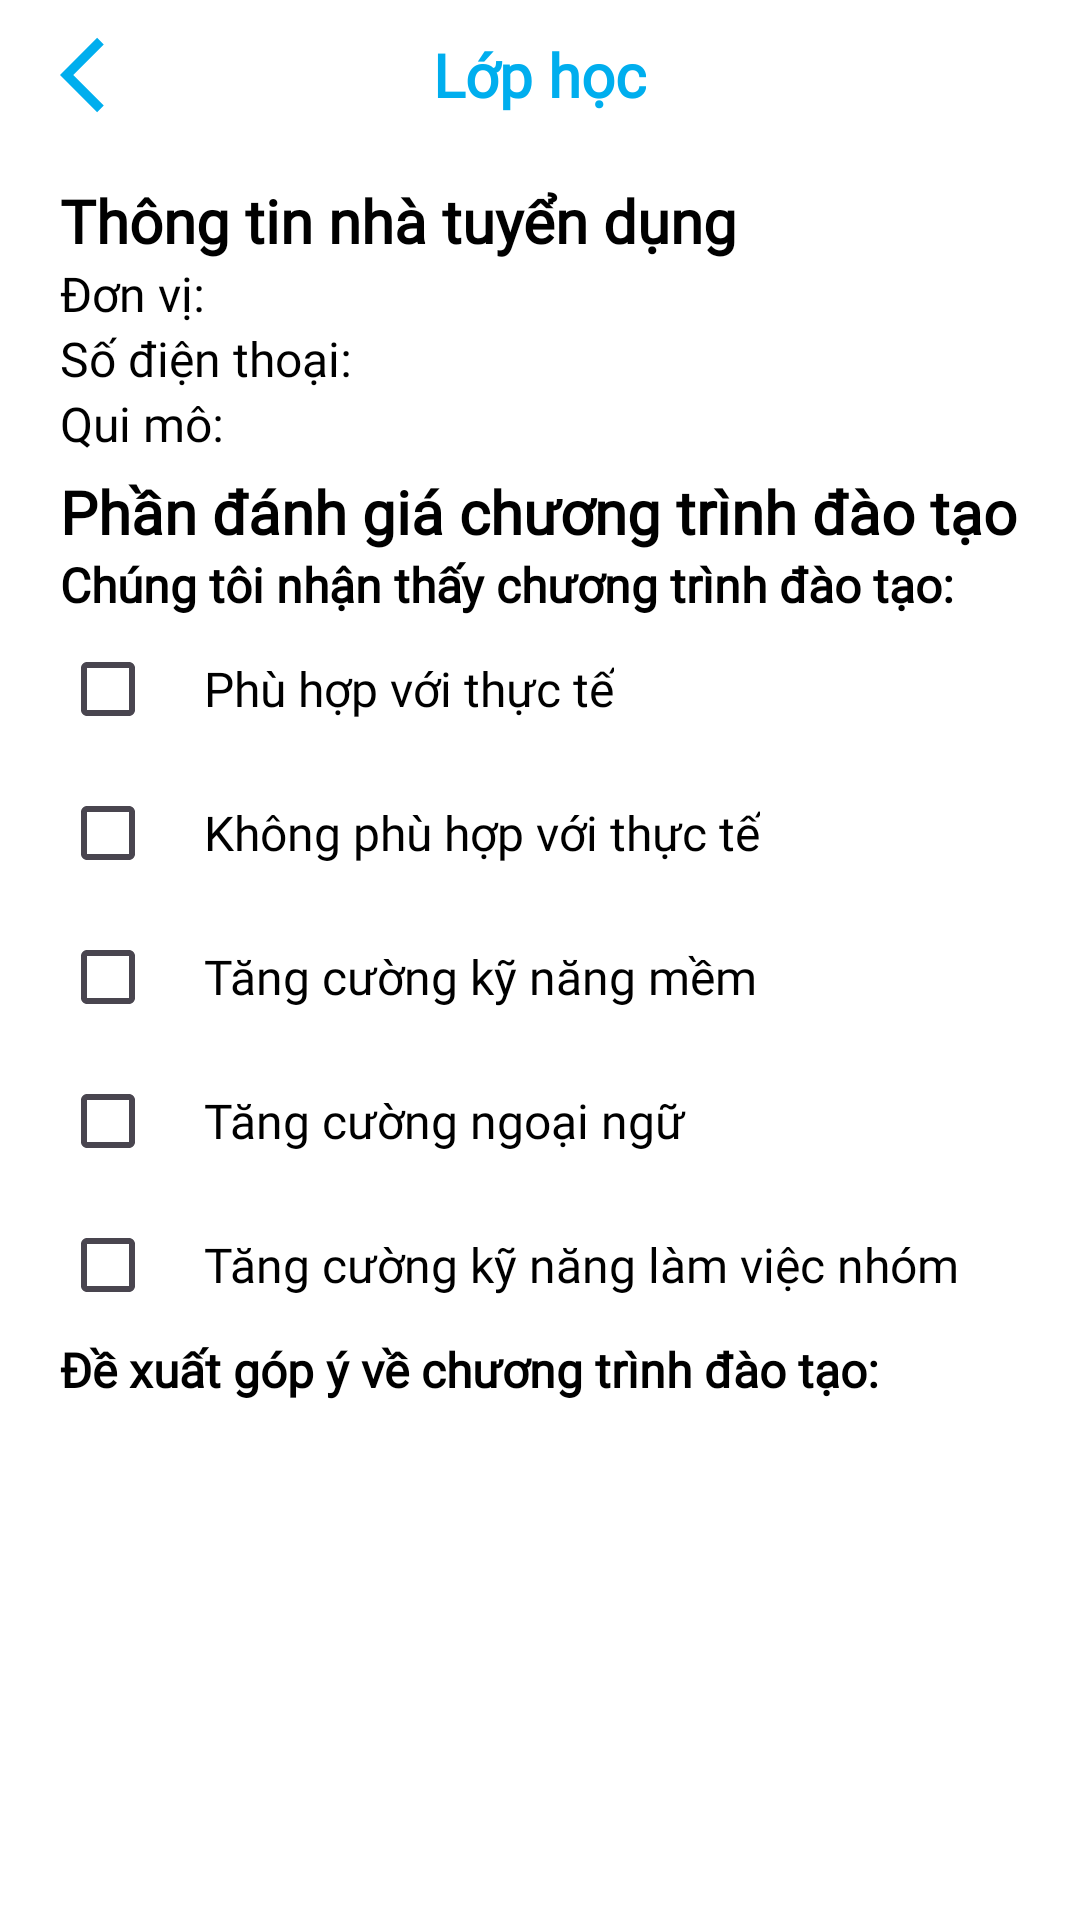

Here is an Android app screen rendered from its layout file. Give the layout XML and the strings, colors and styles it references.
<!-- AndroidManifest.xml: application theme Theme.CTUIntern -->
<!-- res/layout/fragment_review_detail.xml -->
<?xml version="1.0" encoding="utf-8"?>
<LinearLayout xmlns:android="http://schemas.android.com/apk/res/android"
    xmlns:tools="http://schemas.android.com/tools"
    android:layout_width="match_parent"
    android:layout_height="match_parent"
    android:orientation="vertical"
    android:background="@color/white"
    tools:context=".ui.review.ReviewDetailFragment">

    <RelativeLayout
        android:layout_width="match_parent"
        android:layout_height="wrap_content">
        <ImageView
            android:layout_width="wrap_content"
            android:layout_height="wrap_content"
            android:id="@+id/backArrow"
            android:layout_marginTop="20dp"
            android:layout_marginStart="20dp"
            android:src="@drawable/back"
            android:layout_centerVertical="true"/>
        <TextView
            android:layout_width="wrap_content"
            android:layout_height="wrap_content"
            android:fontFamily="@font/baloo_2"
            android:textStyle="bold"
            android:textSize="20sp"
            android:textColor="@color/blue"
            android:text="Lớp học"
            android:layout_centerInParent="true"/>
    </RelativeLayout>
    <ScrollView
        android:layout_width="match_parent"
        android:layout_height="match_parent"
        android:layout_marginVertical="10dp"
        android:layout_marginHorizontal="20dp"
        android:scrollbars="none">
        <LinearLayout
            android:layout_width="match_parent"
            android:layout_height="wrap_content"
            android:orientation="vertical">
            <TextView
                android:layout_width="wrap_content"
                android:layout_height="wrap_content"
                android:text="Thông tin nhà tuyển dụng"
                android:textSize="20sp"
                android:fontFamily="@font/baloo_2"
                android:textColor="@color/black"
                android:textStyle="bold"/>
            <TextView
                android:layout_width="wrap_content"
                android:layout_height="wrap_content"
                android:id="@+id/companyName"
                android:text="Đơn vị:"
                android:textSize="16sp"
                android:fontFamily="@font/baloo_2"
                android:textColor="@color/black"/>
            <TextView
                android:layout_width="wrap_content"
                android:layout_height="wrap_content"
                android:id="@+id/companyPhone"
                android:text="Số điện thoại:"
                android:textSize="16sp"
                android:fontFamily="@font/baloo_2"
                android:textColor="@color/black"/>
            <TextView
                android:layout_width="wrap_content"
                android:layout_height="wrap_content"
                android:id="@+id/size"
                android:text="Qui mô:"
                android:textSize="16sp"
                android:fontFamily="@font/baloo_2"
                android:textColor="@color/black"/>

            <TextView
                android:layout_width="wrap_content"
                android:layout_height="wrap_content"
                android:text="Phần đánh giá chương trình đào tạo"
                android:textSize="20sp"
                android:layout_marginTop="5dp"
                android:fontFamily="@font/baloo_2"
                android:textColor="@color/black"
                android:textStyle="bold"/>
            <TextView
                android:layout_width="wrap_content"
                android:layout_height="wrap_content"
                android:text="Chúng tôi nhận thấy chương trình đào tạo:"
                android:textSize="16sp"
                android:textStyle="bold"
                android:fontFamily="@font/baloo_2"
                android:textColor="@color/black"
                android:layout_alignParentStart="true"
                android:layout_centerVertical="true"/>

            <RelativeLayout
                android:layout_width="match_parent"
                android:layout_height="wrap_content">
                <CheckBox
                    android:layout_width="wrap_content"
                    android:layout_height="wrap_content"
                    android:id="@+id/check1"
                    android:checked="false"
                    android:clickable="false"
                    android:layout_alignParentStart="true"/>
                <TextView
                    android:layout_width="wrap_content"
                    android:layout_height="wrap_content"
                    android:text="Phù hợp với thực tế"
                    android:textSize="16sp"
                    android:fontFamily="@font/baloo_2"
                    android:textColor="@color/black"
                    android:layout_centerVertical="true"
                    android:layout_toRightOf="@id/check1"/>
            </RelativeLayout>

            <RelativeLayout
                android:layout_width="match_parent"
                android:layout_height="wrap_content">
                <CheckBox
                    android:layout_width="wrap_content"
                    android:layout_height="wrap_content"
                    android:id="@+id/check2"
                    android:checked="false"
                    android:clickable="false"
                    android:layout_alignParentStart="true"/>

                <TextView
                    android:layout_width="wrap_content"
                    android:layout_height="wrap_content"
                    android:text="Không phù hợp với thực tế"
                    android:textSize="16sp"
                    android:fontFamily="@font/baloo_2"
                    android:textColor="@color/black"
                    android:layout_centerVertical="true"
                    android:layout_toRightOf="@id/check2"/>
            </RelativeLayout>

            <RelativeLayout
                android:layout_width="match_parent"
                android:layout_height="wrap_content">
                <CheckBox
                    android:layout_width="wrap_content"
                    android:layout_height="wrap_content"
                    android:id="@+id/check3"
                    android:checked="false"
                    android:clickable="false"
                    android:layout_alignParentStart="true"/>
                <TextView
                    android:layout_width="wrap_content"
                    android:layout_height="wrap_content"
                    android:text="Tăng cường kỹ năng mềm"
                    android:textSize="16sp"
                    android:fontFamily="@font/baloo_2"
                    android:textColor="@color/black"
                    android:layout_centerVertical="true"
                    android:layout_toRightOf="@id/check3"/>
            </RelativeLayout>

            <RelativeLayout
                android:layout_width="match_parent"
                android:layout_height="wrap_content">
                <CheckBox
                    android:layout_width="wrap_content"
                    android:layout_height="wrap_content"
                    android:id="@+id/check4"
                    android:checked="false"
                    android:clickable="false"
                    android:layout_alignParentStart="true"/>
                <TextView
                    android:layout_width="wrap_content"
                    android:layout_height="wrap_content"
                    android:text="Tăng cường ngoại ngữ"
                    android:textSize="16sp"
                    android:fontFamily="@font/baloo_2"
                    android:textColor="@color/black"
                    android:layout_centerVertical="true"
                    android:layout_toRightOf="@id/check4"/>
            </RelativeLayout>

            <RelativeLayout
                android:layout_width="match_parent"
                android:layout_height="wrap_content">
                <CheckBox
                    android:layout_width="wrap_content"
                    android:layout_height="wrap_content"
                    android:id="@+id/check5"
                    android:checked="false"
                    android:clickable="false"
                    android:layout_alignParentStart="true"/>
                <TextView
                    android:layout_width="wrap_content"
                    android:layout_height="wrap_content"
                    android:text="Tăng cường kỹ năng làm việc nhóm"
                    android:textSize="16sp"
                    android:fontFamily="@font/baloo_2"
                    android:textColor="@color/black"
                    android:layout_centerVertical="true"
                    android:layout_toRightOf="@id/check5"/>
            </RelativeLayout>

            <TextView
                android:layout_width="wrap_content"
                android:layout_height="wrap_content"
                android:text="Đề xuất góp ý về chương trình đào tạo:"
                android:textSize="16sp"
                android:textStyle="bold"
                android:fontFamily="@font/baloo_2"
                android:textColor="@color/black"
                android:layout_alignParentStart="true"
                android:layout_centerVertical="true"/>
            <TextView
                android:layout_width="wrap_content"
                android:layout_height="wrap_content"
                android:id="@+id/otherReview"
                android:textSize="16sp"
                android:fontFamily="@font/baloo_2"
                android:textColor="@color/black"
                android:layout_alignParentStart="true"
                android:layout_centerVertical="true"/>
        </LinearLayout>
    </ScrollView>
</LinearLayout>
<!-- resources referenced by this layout -->
<resources>
  <color name="black">#FF000000</color>
  <color name="blue">#00AEEE</color>
  <color name="white">#FFFFFFFF</color>
  <!-- drawable back (drawable) -->
  <vector xmlns:android="http://schemas.android.com/apk/res/android" android:autoMirrored="true" android:height="30dp" android:tint="#00AEEE" android:viewportHeight="24" android:viewportWidth="24" android:width="30dp">
        
      <path android:fillColor="@android:color/white" android:pathData="M11.67,3.87L9.9,2.1 0,12l9.9,9.9 1.77,-1.77L3.54,12z"/>
      
  </vector>
  <style name="Theme.CTUIntern" parent="Base.Theme.CTUIntern" />
  <style name="Base.Theme.CTUIntern" parent="Theme.Material3.DayNight.NoActionBar">
          
          <item name="colorPrimary">@color/blue</item>
      </style>
</resources>
